Labelled photos from "GESTURE DATASET", an image-classification folder in Gaurav-Zanpure/Interactive-System-For-Product-Purchase-Through-Gesture-and-Voice. The possible labels are: back gesture, buy gesture, more info gesture, next gesture, previous gesture.

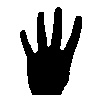
Label: back gesture

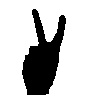
Label: previous gesture

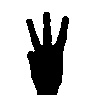
Label: more info gesture

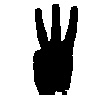
Label: more info gesture

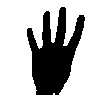
Label: back gesture

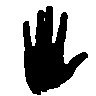
Label: buy gesture
